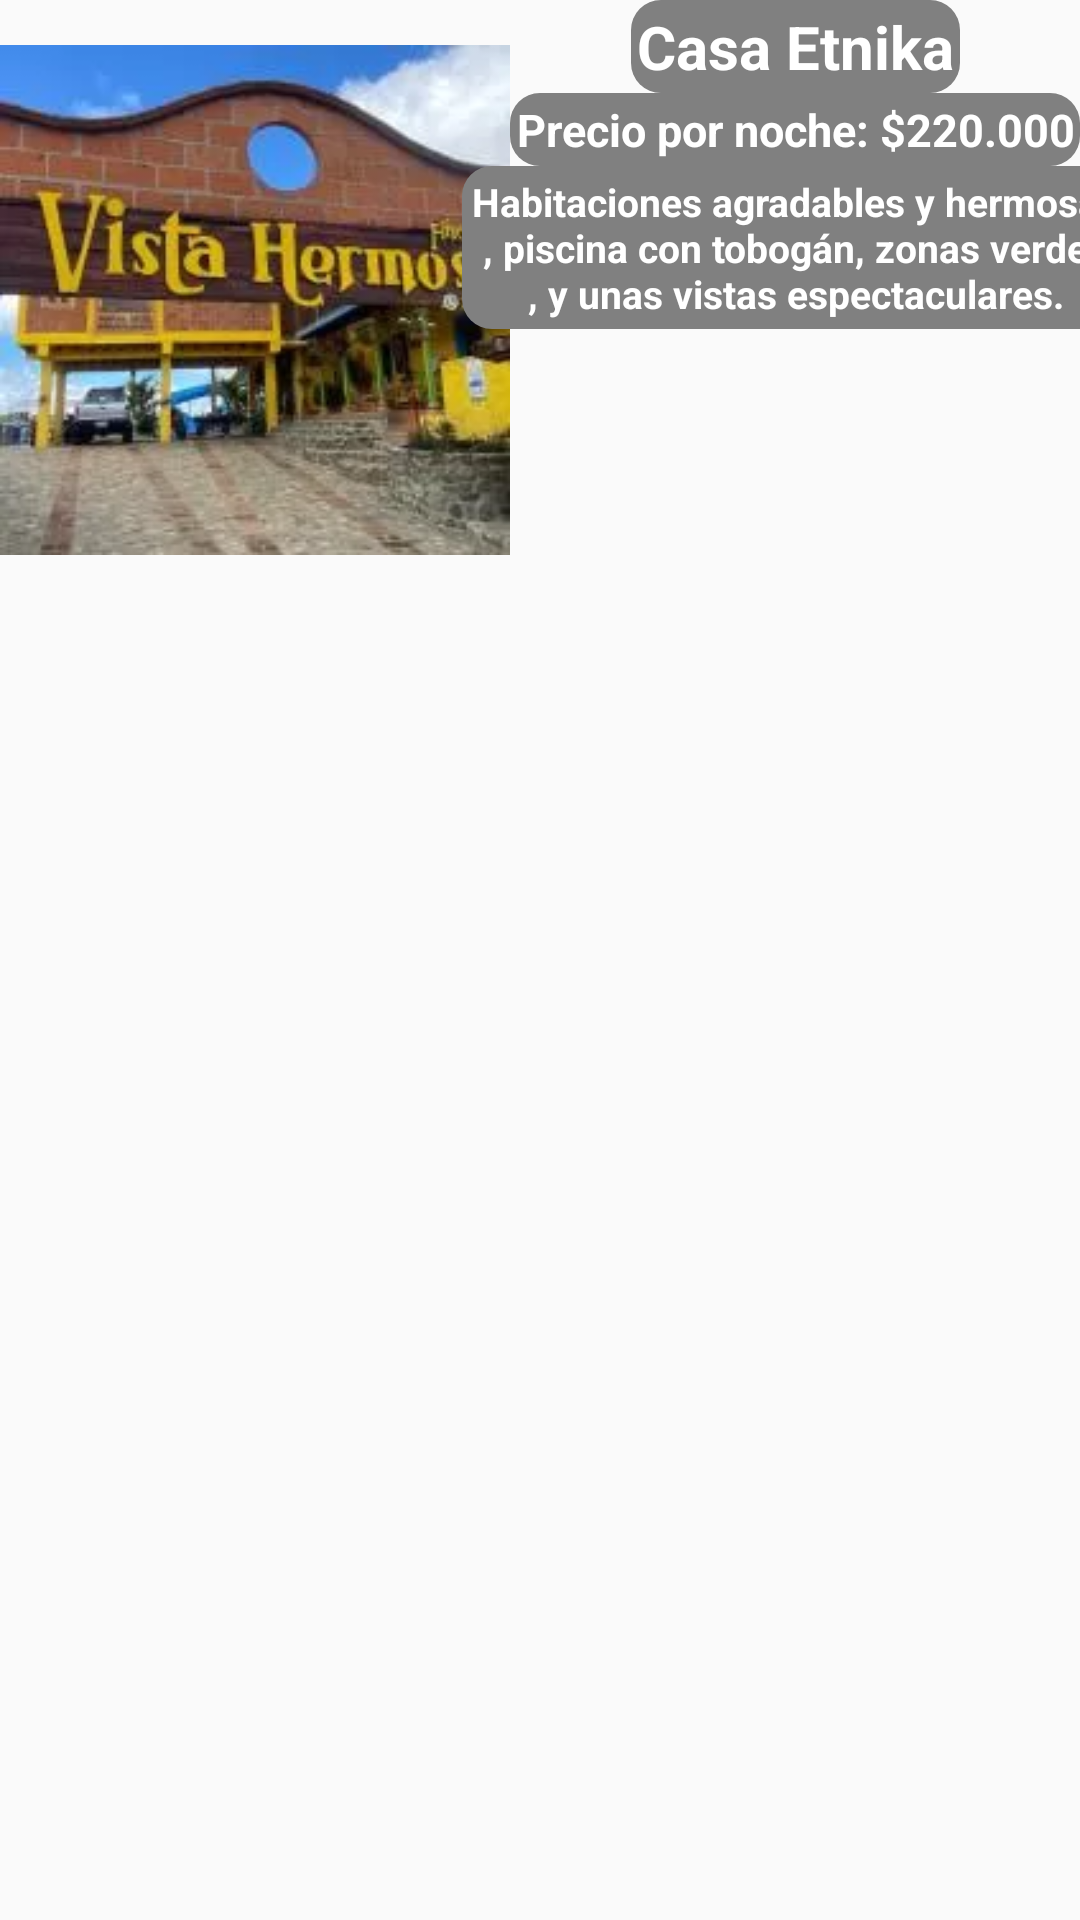

Here is an Android app screen rendered from its layout file. Give the layout XML and the strings, colors and styles it references.
<!-- AndroidManifest.xml: application theme Theme.Turistas -->
<!-- res/layout/item.xml -->
<?xml version="1.0" encoding="utf-8"?>
<android.support.constraint.ConstraintLayout xmlns:android="http://schemas.android.com/apk/res/android"
    android:layout_width="match_parent"
    android:layout_height="match_parent"
    xmlns:app="http://schemas.android.com/apk/res-auto">


    <ImageView
        android:id="@+id/photoHotel"
        android:layout_width="170dp"
        android:layout_height="200dp"
        app:layout_constraintTop_toTopOf="parent"
        app:layout_constraintStart_toStartOf="parent"
        android:src="@drawable/hotel1"
        />

    <TextView
        android:id="@+id/nameHotel"
        android:layout_width="wrap_content"
        android:layout_height="wrap_content"
        app:layout_constraintTop_toTopOf="parent"
        app:layout_constraintStart_toEndOf="@+id/photoHotel"
        app:layout_constraintEnd_toEndOf="parent"
        app:layout_constraintBottom_toTopOf="@+id/hotelPrice"

        android:text="@string/hotelName4"
        android:textAlignment="center"
        android:textSize="20dp"
        android:textStyle="bold"
        android:textColor="@color/white"
        android:gravity="center"
        android:background="@drawable/rounded_corner"
        android:padding="2dp"
        />

    <TextView
        android:id="@+id/hotelPrice"
        android:layout_width="wrap_content"
        android:layout_height="wrap_content"
        app:layout_constraintTop_toBottomOf="@+id/nameHotel"
        app:layout_constraintStart_toEndOf="@+id/photoHotel"
        app:layout_constraintEnd_toEndOf="parent"
        app:layout_constraintBottom_toTopOf="@+id/hotelContext"
        android:text="@string/hotelPrice1"
        android:textAlignment="center"
        android:textSize="15dp"
        android:textStyle="bold"
        android:textColor="@color/white"
        android:gravity="center"
        android:background="@drawable/rounded_corner"
        android:padding="2dp"
        />

    <TextView
        android:id="@+id/hotelContext"
        android:layout_width="wrap_content"
        android:layout_height="wrap_content"
        app:layout_constraintTop_toBottomOf="@+id/hotelPrice"
        app:layout_constraintStart_toEndOf="@+id/photoHotel"
        app:layout_constraintEnd_toEndOf="parent"
        android:text="@string/hotelContext1"
        android:textAlignment="center"
        android:textSize="13dp"
        android:textStyle="bold"
        android:textColor="@color/white"
        android:gravity="center"
        android:background="@drawable/rounded_corner"
        android:padding="3dp"
        />

</android.support.constraint.ConstraintLayout>
<!-- resources referenced by this layout -->
<resources>
  <color name="white">#FFFFFFFF</color>
  <!-- drawable hotel1: webp bitmap (drawable, 10194 bytes) -->
  <!-- drawable rounded_corner (drawable) -->
  <?xml version="1.0" encoding="utf-8"?>
  <shape xmlns:android="http://schemas.android.com/apk/res/android"
      android:shape="rectangle">
  
      <solid android:color="@color/gray"/>
      <corners android:radius="10dp"/>
  
  
  
  </shape>
  <string name="hotelContext1">Habitaciones agradables y hermosas\n, piscina con tobogán, zonas verdes\n, y unas vistas espectaculares.</string>
  <string name="hotelName4">Casa Etnika</string>
  <string name="hotelPrice1">Precio por noche: $220.000</string>
  <style name="Theme.Turistas" parent="Theme.AppCompat.Light.DarkActionBar">
          
          <item name="colorPrimary">@color/purple_500</item>
          <item name="colorPrimaryDark">@color/purple_700</item>
          <item name="colorAccent">@color/teal_200</item>
          
      </style>
  <item name="gray" type="color">#808080</item>
  <color name="purple_500">#FF6200EE</color>
  <color name="purple_700">#FF3700B3</color>
  <color name="teal_200">#FF03DAC5</color>
</resources>
